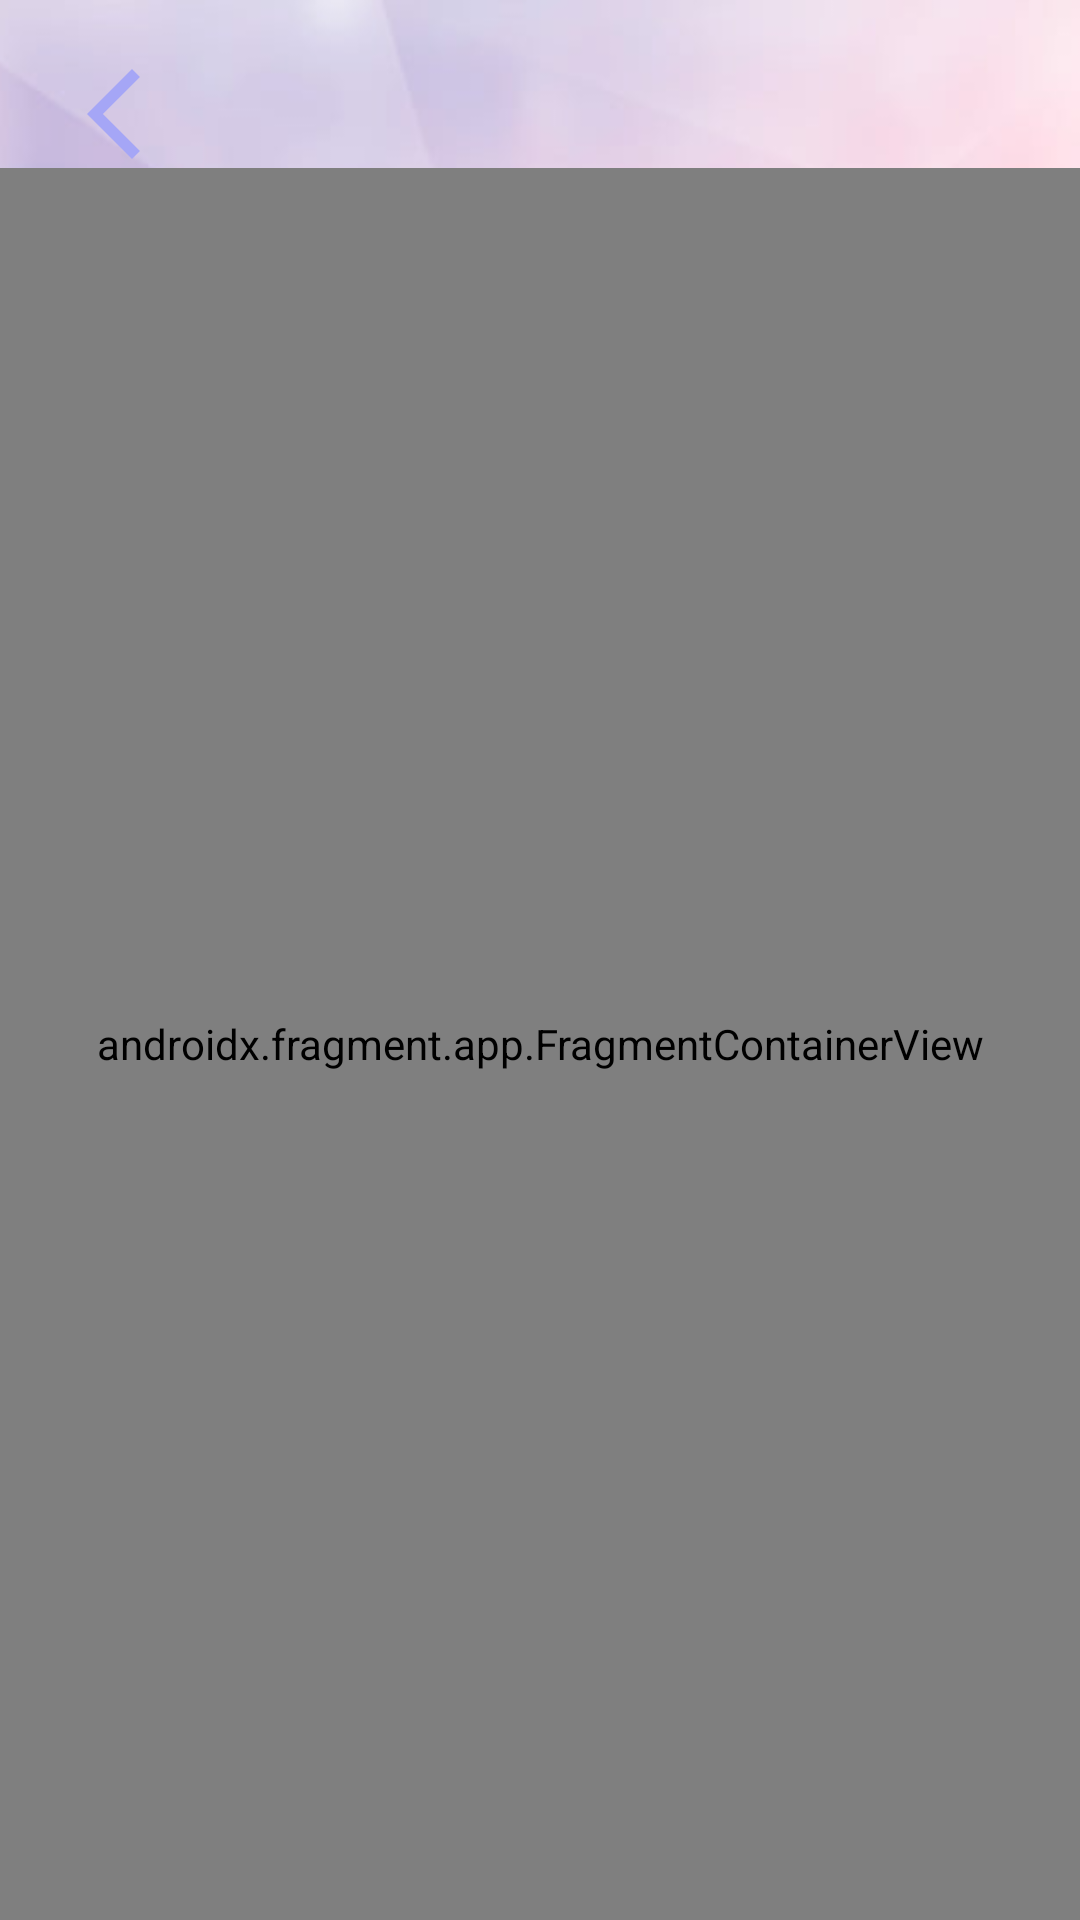

This screen was rendered from an Android layout file. Write that file and the resources it references.
<!-- AndroidManifest.xml: application theme Theme.FinalProject -->
<!-- res/layout/activity_register.xml -->
<?xml version="1.0" encoding="utf-8"?>
<androidx.constraintlayout.widget.ConstraintLayout xmlns:android="http://schemas.android.com/apk/res/android"
    xmlns:app="http://schemas.android.com/apk/res-auto"
    xmlns:tools="http://schemas.android.com/tools"
    android:id="@+id/backTint"
    android:layout_width="match_parent"
    android:layout_height="match_parent"
    android:background="@drawable/background"
    tools:context=".screen.register.ui.RegisterActivity">

    <ImageView
        android:id="@+id/image_view_register_back"
        android:layout_width="wrap_content"
        android:layout_height="wrap_content"
        android:layout_marginStart="20dp"
        android:layout_marginTop="20dp"
        app:layout_constraintStart_toStartOf="parent"
        app:layout_constraintTop_toTopOf="parent"
        app:srcCompat="@drawable/ic_back"
        app:tint="#A5A6F6" />

    <ImageView
        android:id="@+id/image_view_register_close"
        android:layout_width="wrap_content"
        android:layout_height="wrap_content"
        android:layout_marginEnd="20dp"
        app:layout_constraintEnd_toEndOf="parent"
        app:layout_constraintTop_toTopOf="@+id/image_view_register_back"
        app:srcCompat="@drawable/ic_close"
        app:tint="#A5A6F6" />

    <androidx.fragment.app.FragmentContainerView
        android:id="@+id/nav_host_fragment_container_register"
        android:name="androidx.navigation.fragment.NavHostFragment"
        android:layout_width="0dp"
        android:layout_height="0dp"
        app:defaultNavHost="true"
        app:layout_constraintBottom_toBottomOf="parent"
        app:layout_constraintEnd_toEndOf="parent"
        app:layout_constraintStart_toStartOf="parent"
        app:layout_constraintTop_toBottomOf="@+id/image_view_register_back"
        app:navGraph="@navigation/nav_graph_register"/>

</androidx.constraintlayout.widget.ConstraintLayout>
<!-- resources referenced by this layout -->
<resources>
  <!-- drawable background: png bitmap (drawable, 99604 bytes) -->
  <!-- drawable ic_back (drawable) -->
  <vector android:height="36dp" android:tint="#878787"
      android:viewportHeight="24" android:viewportWidth="24"
      android:width="36dp" xmlns:android="http://schemas.android.com/apk/res/android">
      <path android:fillColor="@android:color/white" android:pathData="M17.77,3.77l-1.77,-1.77l-10,10l10,10l1.77,-1.77l-8.23,-8.23z"/>
  </vector>
  <style name="Theme.FinalProject" parent="Theme.MaterialComponents.DayNight.NoActionBar">
          
          <item name="colorPrimary">@color/purple_500</item>
          <item name="colorPrimaryVariant">@color/purple_700</item>
          <item name="colorOnPrimary">@color/white</item>
          
          <item name="colorSecondary">@color/teal_200</item>
          <item name="colorSecondaryVariant">@color/teal_700</item>
          <item name="colorOnSecondary">@color/black</item>
          
          <item name="android:statusBarColor" tools:targetApi="l">?attr/colorPrimaryVariant</item>
          
      </style>
  <color name="purple_500">#FF6200EE</color>
  <color name="purple_700">#FF3700B3</color>
  <color name="white">#FFFFFFFF</color>
  <color name="teal_200">#FF03DAC5</color>
  <color name="teal_700">#FF018786</color>
  <color name="black">#FF000000</color>
</resources>
